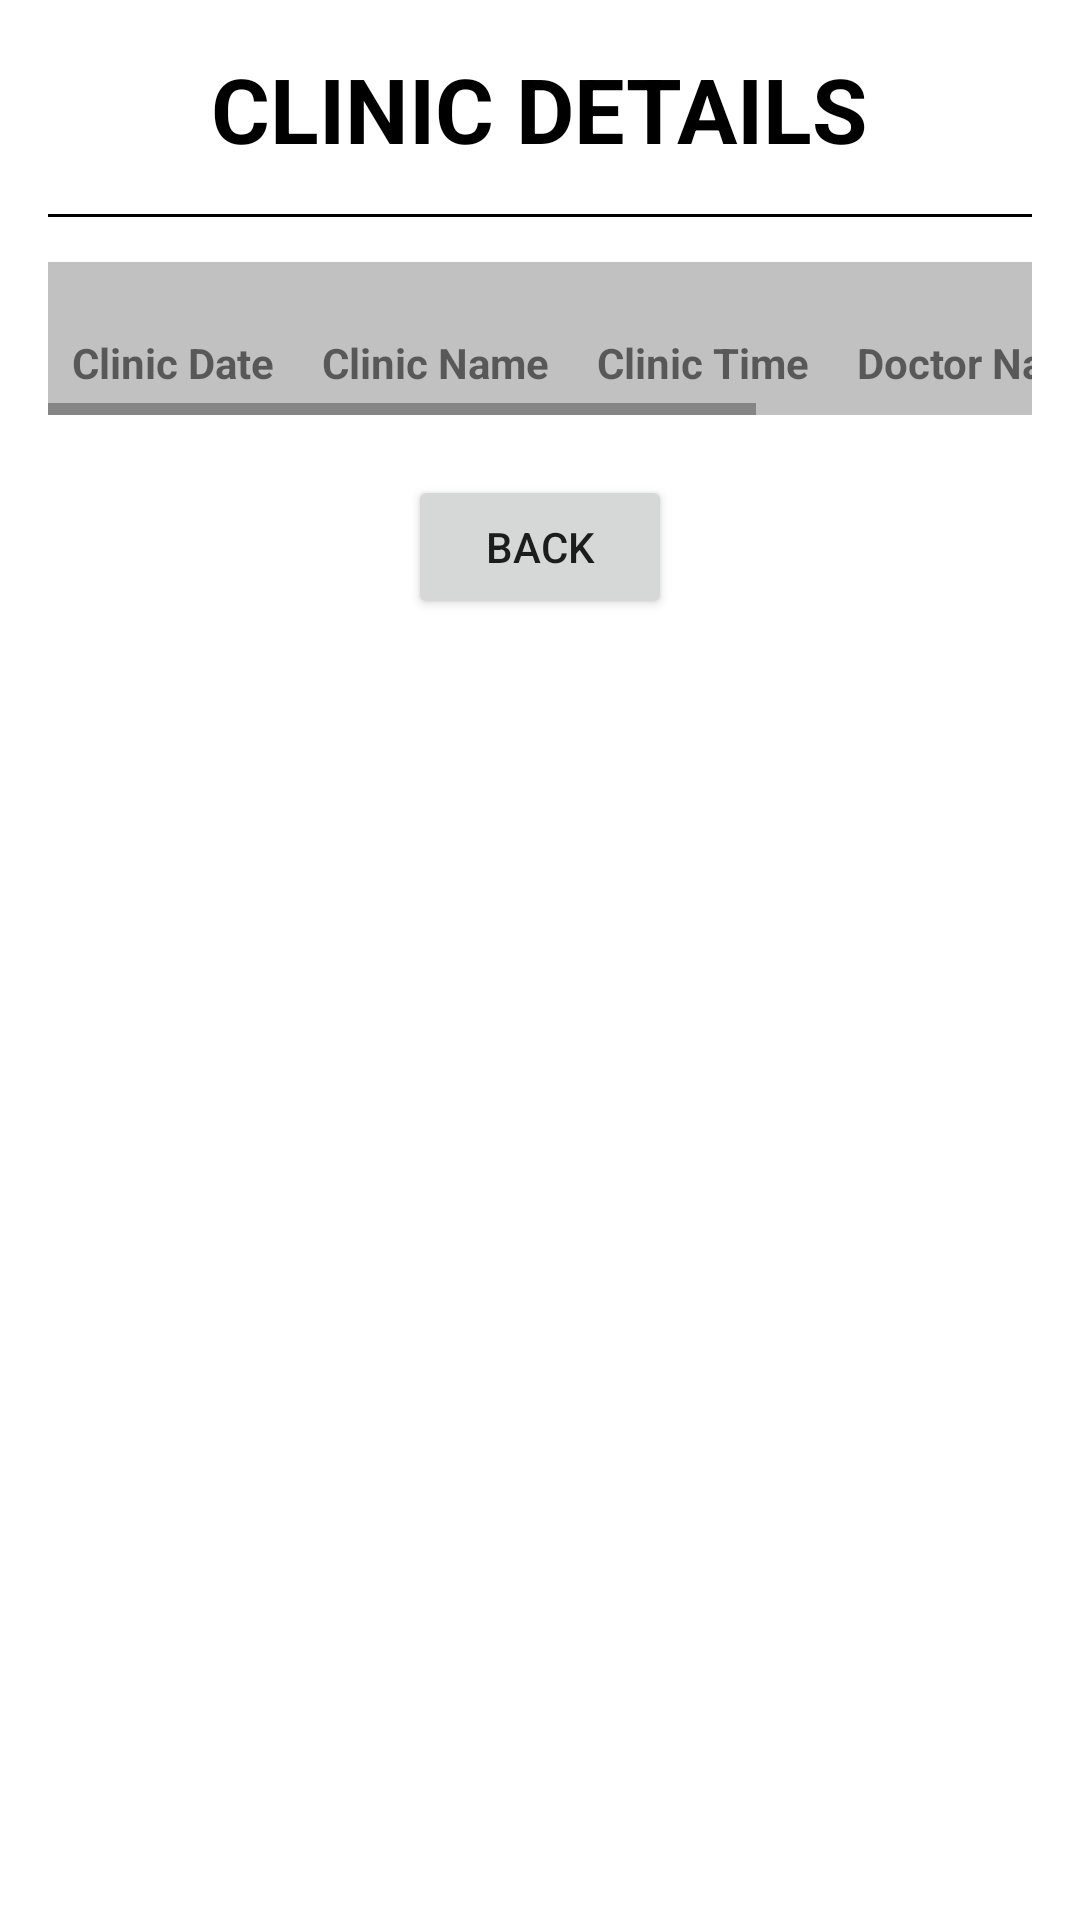

The Android layout XML behind this screen, and the referenced resources:
<!-- AndroidManifest.xml: application theme Theme.CDRB_01 -->
<!-- res/layout/activity_clinic_card.xml -->
<?xml version="1.0" encoding="utf-8"?>
<ScrollView xmlns:android="http://schemas.android.com/apk/res/android"
    xmlns:app="http://schemas.android.com/apk/res-auto"
    xmlns:tools="http://schemas.android.com/tools"
    android:layout_width="match_parent"
    android:layout_height="match_parent"
    tools:context=".Clinic_Card">

    <LinearLayout
        android:layout_width="match_parent"
        android:layout_height="wrap_content"
        android:orientation="vertical"
        android:padding="16dp">

        <TextView
            android:id="@+id/title_text_view"
            android:layout_width="wrap_content"
            android:layout_height="wrap_content"
            android:text="CLINIC DETAILS"
            android:textSize="30dp"
            android:layout_gravity="center"
            android:textColor="@color/black"
            android:layout_marginBottom="15dp"
            android:textStyle="bold" />

        <View
            android:layout_width="match_parent"
            android:layout_height="1dp"
            android:background="@color/black"
            android:layout_below="@id/title_text_view"
            android:layout_marginBottom="15dp" />


        <HorizontalScrollView
            android:layout_width="match_parent"
            android:layout_height="match_parent"
            >

            <TableLayout
                android:id="@+id/table_layout"
                android:layout_width="match_parent"
                android:layout_height="match_parent"
                android:background="@color/lightgray">

                
                <TableRow
                    android:layout_width="match_parent"
                    android:layout_height="wrap_content"
                    android:layout_marginTop="16dp">

                    <TextView
                        android:layout_width="wrap_content"
                        android:layout_height="wrap_content"
                        android:padding="8dp"
                        android:text="Clinic Date"
                        android:textStyle="bold" />

                    <TextView
                        android:layout_width="wrap_content"
                        android:layout_height="wrap_content"
                        android:padding="8dp"
                        android:text="Clinic Name"
                        android:textStyle="bold" />

                    <TextView
                        android:layout_width="wrap_content"
                        android:layout_height="wrap_content"
                        android:padding="8dp"
                        android:text="Clinic Time"
                        android:textStyle="bold" />

                    <TextView
                        android:layout_width="wrap_content"
                        android:layout_height="wrap_content"
                        android:padding="8dp"
                        android:text="Doctor Name"
                        android:textStyle="bold" />

                    <TextView
                        android:layout_width="wrap_content"
                        android:layout_height="wrap_content"
                        android:padding="8dp"
                        android:text="Special Note"
                        android:textStyle="bold" />

                </TableRow>

            </TableLayout>
        </HorizontalScrollView>
        
        <Button
            android:id="@+id/back_button"
            android:layout_width="wrap_content"
            android:layout_height="wrap_content"
            android:text="Back"
            android:layout_gravity="center"
            android:layout_marginTop="20dp"
            />
    </LinearLayout>
</ScrollView>
<!-- resources referenced by this layout -->
<resources>
  <color name="black">#FF000000</color>
  <color name="lightgray">#c1c1c1</color>
  <style name="Theme.CDRB_01" parent="Theme.MaterialComponents.DayNight.NoActionBar">
          
          <item name="colorPrimary">@color/purple_500</item>
          <item name="colorPrimaryVariant">@color/purple_700</item>
          <item name="colorOnPrimary">@color/white</item>
          
          <item name="colorSecondary">@color/teal_200</item>
          <item name="colorSecondaryVariant">@color/teal_700</item>
          <item name="colorOnSecondary">@color/black</item>
          
          <item name="android:statusBarColor">?attr/colorPrimaryVariant</item>
          
      </style>
  <color name="purple_500">#FF6200EE</color>
  <color name="purple_700">#FF3700B3</color>
  <color name="white">#FFFFFFFF</color>
  <color name="teal_200">#FF03DAC5</color>
  <color name="teal_700">#FF018786</color>
</resources>
